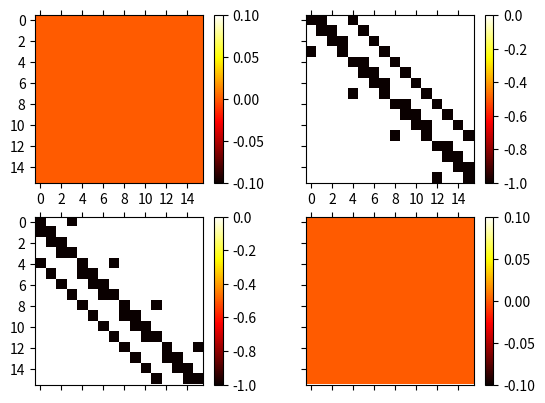

Python code for this plot:
import networkx as nx
import matplotlib.pyplot as plt

import numpy as np
from scipy.sparse import bmat, diags


class Graphene:
  def __init__(
        self,
        nmax,
        onsite_energy_sign=(1,-1),
        J = 1.,
        delta_0 = 0.,
        x0 = 0.,
        lambda_0 = 0.1,
        domain_wall_angle=0.,
        J_prime = 0,
        anisotropy_J=0,
        pbc=None,
        eps_onsite = 0,
        seed=42):
    
    self.nmax = nmax
    self.mid_point = np.array([nmax - 1, nmax-1], dtype=int) / 2
    self.la = self.lb = nmax ** 2
    self.onsite_energy_sign = {"A": onsite_energy_sign[0], "B": onsite_energy_sign[1]}
    self.J = J
    self.J_prime = J_prime
    self.anisotropy_J= anisotropy_J

    self.a = 1.
    # self.a1 = 0.5 * np.array([np.sqrt(3.), 3.])
    # self.a2 = 0.5 * np.array([-np.sqrt(3.), 3.])


  # Lattice Vectors for graphene
    self.a1 = np.sqrt(3)/2 * np.array([np.sqrt(3), 1.])
    self.a2 = np.sqrt(3) * np.array([0, 1.])
    self.d1 = -0.5 * np.array([1., np.sqrt(3)])

    self.delta_0 = delta_0
    self.x0 = x0
    self.lambd = lambda_0

    self.theta = np.deg2rad(domain_wall_angle)

    self.eps_onsite = eps_onsite

    if self.eps_onsite:
      np.random.seed(seed)
    

    if pbc not in ["x", "y", "xy", None]:
        raise Exception("The PBC conditions can be only 'x' , 'y' or 'xy'." )

    self.pbc = pbc
    
    self.coord_map = self._create_coordinates_map(shape=(nmax, nmax))
    self._compute_domain_wall()

  def _generate_off_diag_block(self):
    ks = [0, 1, self.nmax]

    diagonals = [np.full(self.la - k, -self.J) for k in ks]
    if self.anisotropy_J:
       diagonals[1][:] = -self.anisotropy_J

    diagonals[1][self.nmax - 1 :: self.nmax] = 0.

    non_pbc_part = diags(diagonals, ks)

    if not self.pbc:
      return non_pbc_part

    if self.pbc == "y":
      offset = -self.nmax + 1
      extra_diagonals = np.zeros((self.nmax ** 2) - (self.nmax - 1))
      extra_diagonals[::self.nmax] = -self.J

      other_diagonals = diags(extra_diagonals, offset, shape=(self.la, self.la))

      return non_pbc_part + other_diagonals

    if self.pbc == "x":
      offset = -self.la + self.nmax
      extra_diagonals = np.full(self.nmax, -self.J)
      other_diagonals = diags(extra_diagonals, offset, shape=(self.la, self.la))

      return non_pbc_part + other_diagonals

    if self.pbc == "xy":
      offset = [-self.la + self.nmax, -self.nmax + 1]

      # Y part
      y_part = np.full(self.nmax, -self.J)

      # X part
      x_part = np.zeros((self.nmax ** 2) - (self.nmax - 1))
      x_part[::self.nmax] = -self.J
      extra_diagonals = [
        y_part,
        x_part
      ]

      other_diagonals = diags(extra_diagonals, offset, shape=(self.la, self.la))

      return non_pbc_part + other_diagonals

  def _compute_domain_wall(self):
    na, nb = self.n_real_pos

# Note that the direction of the domain wall is always perpendicular to the 
# direction of the frequency gradient
    # m = np.array([-np.sin(self.theta), np.cos(self.theta)]) 

    m = np.array([np.cos(self.theta), np.sin(self.theta)])
    self.delta = {
      "A" : self.delta_0 * np.tanh((na.T @ m)/self.lambd),
      "B" : self.delta_0 * np.tanh((nb.T @ m)/self.lambd)
      }

  def _generate_main_diag_block(self, site):
    energy_sign = self.onsite_energy_sign[site]
    n = self.num_sites(site)
    onsite_energies_diag = np.full(n, energy_sign) * self.delta[site]

    if self.eps_onsite:
      noise_onsite_energies = (np.random.rand(n) - 0.5)* self.eps_onsite
      onsite_energies_diag += noise_onsite_energies
  
    if not self.J_prime:
      return diags(onsite_energies_diag)
    
    if not self.pbc:
      ks = [1, self.nmax - 1, self.nmax]
      k = [self._build_diag_for_NNN(ki, n) for ki in ks]

      diag = [onsite_energies_diag] + k * 2
      offsets = [0] + ks + [-ki for ki in ks]

      return diags(diag, offsets=offsets)

    if self.pbc == "x":
      ks = [1, self.nmax - 1, self.nmax, 2 * self.nmax - 1]
      k = [self._build_diag_for_NNN(ki, n) for ki in ks]

      diag = [onsite_energies_diag] + k * 2
      offsets = [0] + ks + [-ki for ki in ks]

      return diags(diag, offsets=offsets)

    if self.pbc == "y":
      ks = [1, self.nmax - 1, self.nmax, self.nmax * (self.nmax - 1), self.nmax * (self.nmax - 1) + 1]
      k = [self._build_diag_for_NNN(ki, n) for ki in ks]
      
      diag = [onsite_energies_diag] + k * 2
      offsets = [0] + ks + [-ki for ki in ks]
      
      return diags(diag, offsets=offsets)
    
    if self.pbc =="xy":
      ks = [1, self.nmax - 1, self.nmax, 2 * self.nmax - 1]
      k = [self._build_diag_for_NNN(ki, n) for ki in ks]
      
      diag = [onsite_energies_diag] + k * 2
      offsets = [0] + ks + [-ki for ki in ks]
      return diags(diag, offsets=offsets)
      

  def _build_diag_for_NNN(self, ki, n):
    k = np.full(n - ki, self.J_prime)

    if ki == 1:
      k[self.nmax-1::self.nmax] = 0
      return k

    if ki == self.nmax - 1:
      k[::self.nmax] = 0
      return k
    
    if ki == 2 * self.nmax - 1:
      k[:] = 0
      k[::self.nmax] = self.J_prime
      return k
    
    return k

      
  def num_sites(self, kind="all") -> int:
    match kind.upper():
      case "A":
        return self.la
      case "B":
        return self.lb
      case "ALL":
        return self.la + self.lb
      case _:
        return None

  @property
  def hamiltonian(self):
    Haa  = self._generate_main_diag_block(site="A")
    Hbb  = self._generate_main_diag_block(site="B")
    Hab  = self._generate_off_diag_block()

    return bmat([
        [Haa,   Hab],
        [Hab.T, Hbb]
      ]).todok()


  @staticmethod
  def _create_coordinates_map(shape):
    x, y = shape
    total_size = x * y

    a = np.arange(total_size).reshape(shape)

    b = total_size + a

    avg_x = int(x / 2)
    avg_y = int(y / 2)

    return {
        "A": {(i - avg_x, j - avg_y) : a[j,i] for i in range(x) for j in range(y)},
        "B": {(i - avg_x, j - avg_y) : b[j,i] for i in range(x) for j in range(y)},
      }

  @property
  def n_real_pos(self):
    coord_map = self.coord_map
    inv_mapA = {value : key for key, value in coord_map['A'].items()}

    m = np.array([(nx, ny) for _, (nx,ny) in sorted(inv_mapA.items())])

    Ma = np.array([self.a1, self.a2]).T

    na = Ma @ m.T

    nb = na.copy() + self.d1.reshape(2,1)


    return na, nb
  @property
  def edge_points(self):
    x_max, y_max = max(self.coord_map["A"].keys())
    x_min, y_min = min(self.coord_map["A"].keys())

    return x_max, y_max, x_min, y_min


  @property
  def graph(self):
    adj_matrix = self.hamiltonian.todense() / (-self.J)

    return nx.from_numpy_array(adj_matrix)


  def _graphene_layout(self, a=1):
    a_positions = self.coord_map["A"].keys()
    b_positions = self.coord_map["B"].keys()

    a1 = self.a1
    a2 = self.a2

    delta = self.d1

    Ma = np.array([a1, a2]).T

    a_pos_plot = [Ma @ np.array([n1,n2]) for n1, n2 in a_positions]
    b_pos_plot = [(Ma @ np.array([n1,n2])) + delta for n1, n2 in b_positions]

    a_nodes_pos = {node: position for node, position in enumerate(a_pos_plot)}
    b_nodes_pos = {node: position for node, position in enumerate(b_pos_plot, start=self.la)}

    return a_nodes_pos | b_nodes_pos


  def plot(self, with_labels=False, labels_type='number', theta_rot=False, color_by_weight=False):
      """
      Plot the graphene lattice with edges colored according to their weights in the adjacency matrix.
      
      Parameters:
      -----------
      with_labels : bool
          Whether to display labels for the nodes
      labels_type : str
          Type of labels to display ('number' for node indices)
      theta_rot : float or False
          Rotation angle (in radians) for the entire lattice
      color_by_weight : bool
          If True, edges are colored according to their weight in the adjacency matrix
      """
      G = self.graph

      node_size = 60

      figsize = (15,9) if not color_by_weight else (17,9)

      fig, ax = plt.subplots(figsize=figsize)

      pos = self._graphene_layout()

      if theta_rot:
          M = np.array([
              [np.cos(theta_rot), - np.sin(theta_rot)],
              [np.sin(theta_rot), np.cos(theta_rot)]
          ])
          pos = {node: np.dot(M, p) for node, p in pos.items()}

      a_nodes = range(self.la)
      b_nodes = range(self.la, self.la + self.lb)

      if color_by_weight:
          # Get the adjacency matrix
          adj_matrix = np.abs(self.hamiltonian.todense())
          
          edge_min = np.min(adj_matrix[adj_matrix> 0])
          edge_max = np.max(adj_matrix)
          # Create edge colors based on weights
          edge_colors = []
          edge_widths = []
          edges_for_drawing = []
          
          # Only consider edges with non-zero weight
          for u, v in G.edges():
              weight = abs(adj_matrix[u, v])
              if weight > 0:
                  edges_for_drawing.append((u, v))
                  # Normalize weight for coloring - we expect weights close to 1.0
                  edge_colors.append(weight)
                  edge_widths.append(1.0 + weight)
          
          # Draw edges with color mapping
          edges = nx.draw_networkx_edges(
              G, 
              pos=pos, 
              edgelist=edges_for_drawing,
              width=edge_widths,
              edge_color=edge_colors,
              edge_cmap=plt.cm.viridis,  # You can choose a different colormap
              edge_vmin=edge_min,
              edge_vmax=edge_max,  # Adjust this range based on your expected weights
              ax=ax
          )
          
          # Add a colorbar
          sm = plt.cm.ScalarMappable(cmap=plt.cm.viridis, norm=plt.Normalize(vmin=edge_min, vmax=edge_max))
          sm.set_array([])
          cbar = plt.colorbar(sm, ax=ax)
          cbar.set_label('Edge Weight')
      else:
          # Draw all edges with the same color
          nx.draw_networkx_edges(G, pos=pos, ax=ax)

      # Draw nodes
      nx.draw_networkx_nodes(G, node_size=node_size, pos=pos, nodelist=a_nodes, ax=ax).set_edgecolor('black')
      nx.draw_networkx_nodes(G, node_size=node_size, node_color="darkorange", pos=pos, nodelist=b_nodes, ax=ax).set_edgecolor('black')

      offset = np.array([0.,0.2])

      if with_labels:
          if labels_type == 'number':
              labels_pos = {node: position + offset for node, position in pos.items()}
              nx.draw_networkx_labels(G, pos=labels_pos)

      plt.box(False)
      plt.show()

      return fig, ax


  def get_edge_points(self):
    if self.pbc == "xy":
        return {"A": [], "B": []}
    if self.pbc == "y":
        return {
          "A": [
            [n * self.nmax for n in range(self.nmax)],
            [n * self.nmax + (self.nmax - 1) for n in range(self.nmax)]
            ],
        "B": [
            [n * self.nmax + self.la for n in range(self.nmax)],
            [n * self.nmax + (self.nmax - 1) + self.la for n in range(self.nmax)]
            ]
        }
    if self.pbc == "x":
      return {
          "A": [
            [n  for n in range(self.nmax)],
            [n + (self.nmax - 1) * self.nmax for n in range(self.nmax)]
            ],
        "B": [
            [n + self.la for n in range(self.nmax)],
            [n + (self.nmax - 1) * self.nmax + self.la for n in range(self.nmax)]
            ]
        }

class GrapheneArmchair:
    """
    Graphene with ARMCHAIR edges (x-direction) and ZIGZAG edges (y-direction).

    Built from a 4-atom rectangular supercell (2 A + 2 B), tiled nx x ny times.
        Cell vectors: R1 = (sqrt(3), 0),  R2 = (0, 3)        (bond length = 1)
        Basis:  A1 = (sqrt(3)/2, 0)     A2 = (0,         3/2)
                B1 = (0,         1/2)   B2 = (sqrt(3)/2, 2  )

    Indexing:
        - Every site has a flat index in [0, 4*nx*ny).
        - A-sublattice occupies [0, 2*nx*ny);  B occupies [2*nx*ny, 4*nx*ny).
        - Within a sublattice, flat_idx = 2*(j*nx + i) + b   where b in {0, 1}.
    """

    def __init__(self, nx, ny=None, onsite_energy_sign=(1, -1), J=1.,
                 delta_0=0., lambda_0=0.1, domain_wall_angle=0., x0=0.,
                 pbc=None, eps_onsite=0, seed=42):
        if ny is None:
            ny = nx
        self.nx, self.ny = nx, ny
        self.J = J
        self.la = self.lb = 2 * nx * ny
        self.onsite_energy_sign = {"A": onsite_energy_sign[0], "B": onsite_energy_sign[1]}

        # --- Geometry ---
        self.R1 = np.array([np.sqrt(3), 0.])
        self.R2 = np.array([0.,          3.])
        self.basis = {
            ("A", 0): np.array([np.sqrt(3) / 2, 0.0]),   # A1
            ("A", 1): np.array([0.0,            1.5]),   # A2
            ("B", 0): np.array([0.0,            0.5]),   # B1
            ("B", 1): np.array([np.sqrt(3) / 2, 2.0]),   # B2
        }

        # --- Physics params ---
        self.delta_0 = delta_0
        self.lambd = lambda_0
        self.theta = np.deg2rad(domain_wall_angle)
        self.x0 = x0
        self.eps_onsite = eps_onsite
        if eps_onsite:
            np.random.seed(seed)

        if pbc not in (None, "x", "y", "xy"):
            raise ValueError("pbc must be None, 'x', 'y', or 'xy'")
        self.pbc = pbc

        # --- Maps + domain wall ---
        self.coord_map = self._create_coordinates_map(nx, ny, la=self.la)
        self._compute_domain_wall()

    # ======================================================================
    # Methods kept from the original class (same names / same contracts)
    # ======================================================================

    @staticmethod
    def _create_coordinates_map(nx_, ny_, la):
        """
        {"A": {(i_centered, j_centered, b): flat_idx}, "B": {...}}

        Keys are 3-tuples because each rectangular cell now carries two
        atoms per sublattice (b in {0, 1}).  Cell indices are centered on
        (avg_x, avg_y) = (nx//2, ny//2) -- same convention as the original.
        """
        avg_x, avg_y = nx_ // 2, ny_ // 2
        cmap = {"A": {}, "B": {}}
        for sub, offset in (("A", 0), ("B", la)):
            for j in range(ny_):
                for i in range(nx_):
                    for b in (0, 1):
                        flat = offset + 2 * (j * nx_ + i) + b
                        cmap[sub][(i - avg_x, j - avg_y, b)] = flat
        return cmap

    @property
    def n_real_pos(self):
        """
        Real-space positions of every site, separated by sublattice.

        Returns:
            na : np.ndarray, shape (2, la)   -- columns are (x, y) of A sites
            nb : np.ndarray, shape (2, lb)   -- columns are (x, y) of B sites
        Same shape/contract as the original class, so _compute_domain_wall
        and any downstream code keep working unchanged.
        """
        inv = {v: k for k, v in self.coord_map["A"].items()}
        keys_sorted = [inv[k] for k in sorted(inv)]  # ascending flat index
        na = np.empty((2, self.la))
        nb = np.empty((2, self.lb))
        for flat, (ic, jc, b) in enumerate(keys_sorted):
            i, j = ic + self.nx // 2, jc + self.ny // 2
            cell_origin = i * self.R1 + j * self.R2
            na[:, flat] = cell_origin + self.basis[("A", b)]
            nb[:, flat] = cell_origin + self.basis[("B", b)]
        return na, nb

    def num_sites(self, kind="all") -> int:
        match kind.upper():
            case "A":   return self.la
            case "B":   return self.lb
            case "ALL": return self.la + self.lb
            case _:     return None

    def _compute_domain_wall(self):
        """Same as original: tanh wall along m=(cos θ, sin θ)."""
        na, nb = self.n_real_pos
        m = np.array([np.cos(self.theta), np.sin(self.theta)])
        self.delta = {
            "A": self.delta_0 * np.tanh((na.T @ m) / self.lambd),
            "B": self.delta_0 * np.tanh((nb.T @ m) / self.lambd),
        }

    @property
    def edge_points(self):
        """(x_max, y_max, x_min, y_min) of centered cell indices."""
        xs = [k[0] for k in self.coord_map["A"].keys()]
        ys = [k[1] for k in self.coord_map["A"].keys()]
        return max(xs), max(ys), min(xs), min(ys)

    def get_edge_points(self):
        """
        Flat indices of atoms on the OPEN edges, grouped by sublattice.
            pbc='y'  -> two armchair edges (left/right)
            pbc='x'  -> two zigzag edges (top/bottom)
            pbc='xy' -> {} (no open edges)
            pbc=None -> all four edges
        """
        if self.pbc == "xy":
            return {"A": [], "B": []}

        ax, ay = self.nx // 2, self.ny // 2
        def fA(i, j, b): return self.coord_map["A"][(i - ax, j - ay, b)]
        def fB(i, j, b): return self.coord_map["B"][(i - ax, j - ay, b)]

        edges = {"A": [], "B": []}

        if self.pbc in (None, "y"):   # armchair L/R are open
            left_A  = [fA(0, j, 1)            for j in range(self.ny)]   # A2
            right_A = [fA(self.nx - 1, j, 0)  for j in range(self.ny)]   # A1
            left_B  = [fB(0, j, 0)            for j in range(self.ny)]   # B1
            right_B = [fB(self.nx - 1, j, 1)  for j in range(self.ny)]   # B2
            edges["A"] += [left_A, right_A]
            edges["B"] += [left_B, right_B]

        if self.pbc in (None, "x"):   # zigzag T/B are open
            bottom_A = [fA(i, 0, 0)           for i in range(self.nx)]   # A1 row
            top_B    = [fB(i, self.ny - 1, 1) for i in range(self.nx)]   # B2 row
            edges["A"] += [bottom_A]
            edges["B"] += [top_B]

        return edges

    # ======================================================================
    # Hamiltonian
    # ======================================================================

    def _bond_list(self):
        """
        A1(i,j) -> B1(i,j),  B1(i+1,j),  B2(i,j-1)
        A2(i,j) -> B1(i,j),  B2(i,j),    B2(i-1,j)
        """
        nx_, ny_ = self.nx, self.ny
        wrap_x = self.pbc in ("x", "xy")
        wrap_y = self.pbc in ("y", "xy")

        def wrap(i, j):
            if not (0 <= i < nx_):
                if not wrap_x: return None
                i %= nx_
            if not (0 <= j < ny_):
                if not wrap_y: return None
                j %= ny_
            return i, j

        ax, ay = self.nx // 2, self.ny // 2
        fA = lambda i, j, b: self.coord_map["A"][(i - ax, j - ay, b)]
        fB = lambda i, j, b: self.coord_map["B"][(i - ax, j - ay, b)]

        bonds = []
        for j in range(ny_):
            for i in range(nx_):
                bonds.append((fA(i, j, 0), fB(i, j, 0)))
                w = wrap(i + 1, j)
                if w: bonds.append((fA(i, j, 0), fB(*w, 0)))
                w = wrap(i, j - 1)
                if w: bonds.append((fA(i, j, 0), fB(*w, 1)))

                bonds.append((fA(i, j, 1), fB(i, j, 0)))
                bonds.append((fA(i, j, 1), fB(i, j, 1)))
                w = wrap(i - 1, j)
                if w: bonds.append((fA(i, j, 1), fB(*w, 1)))
        return bonds

    @property
    def hamiltonian(self):
        N = self.la + self.lb
        H = lil_matrix((N, N))
        for sub in ("A", "B"):
            s = self.onsite_energy_sign[sub]
            d = self.delta[sub]
            base = 0 if sub == "A" else self.la
            diag = s * d
            if self.eps_onsite:
                diag = diag + (np.random.rand(self.la) - 0.5) * self.eps_onsite
            for k in range(self.la):
                H[base + k, base + k] = diag[k]
        for a, b in self._bond_list():
            H[a, b] = -self.J
            H[b, a] = -self.J
        return H.todok()

    @property
    def graph(self):
        M = self.hamiltonian.todense() / (-self.J)
        np.fill_diagonal(M, 0.)  # onsite terms are not bonds; avoid self-loops
        return nx.from_numpy_array(M)

    # ======================================================================
    # Plotting (kept from original, adapted for this layout)
    # ======================================================================

    def _graphene_layout(self):
        """{flat_idx: (x, y)} for networkx drawing."""
        na, nb = self.n_real_pos
        layout = {k: na[:, k]                for k in range(self.la)}
        layout.update({k + self.la: nb[:, k] for k in range(self.lb)})
        return layout

    def plot(self, with_labels=False, labels_type='number',
             theta_rot=False, color_by_weight=False):
        G = self.graph
        node_size = 60
        figsize = (15, 9) if not color_by_weight else (17, 9)
        fig, ax = plt.subplots(figsize=figsize)

        pos = self._graphene_layout()
        if theta_rot:
            M = np.array([[np.cos(theta_rot), -np.sin(theta_rot)],
                          [np.sin(theta_rot),  np.cos(theta_rot)]])
            pos = {n: M @ p for n, p in pos.items()}

        a_nodes = range(self.la)
        b_nodes = range(self.la, self.la + self.lb)

        if color_by_weight:
            W = np.abs(self.hamiltonian.todense())
            emin = np.min(W[W > 0]); emax = np.max(W)
            colors, widths, elist = [], [], []
            for u, v in G.edges():
                w = abs(W[u, v])
                if w > 0:
                    elist.append((u, v)); colors.append(w); widths.append(1.0 + w)
            nx.draw_networkx_edges(G, pos=pos, edgelist=elist,
                                   width=widths, edge_color=colors,
                                   edge_cmap=plt.cm.viridis,
                                   edge_vmin=emin, edge_vmax=emax, ax=ax)
            sm = plt.cm.ScalarMappable(cmap=plt.cm.viridis,
                                       norm=plt.Normalize(vmin=emin, vmax=emax))
            sm.set_array([])
            plt.colorbar(sm, ax=ax).set_label('Edge Weight')
        else:
            nx.draw_networkx_edges(G, pos=pos, ax=ax)

        nx.draw_networkx_nodes(G, pos=pos, nodelist=a_nodes,
                               node_size=node_size, ax=ax).set_edgecolor('black')
        nx.draw_networkx_nodes(G, pos=pos, nodelist=b_nodes, node_color="darkorange",
                               node_size=node_size, ax=ax).set_edgecolor('black')

        if with_labels and labels_type == 'number':
            labels_pos = {n: p + np.array([0., 0.2]) for n, p in pos.items()}
            nx.draw_networkx_labels(G, pos=labels_pos, ax=ax)

        ax.set_aspect("equal")
        plt.box(False)
        return fig, ax

if __name__ == "__main__":
  CMAP = 'hot'
  lattice=Graphene(nmax=4, onsite_energy_sign=(1, -1), pbc="y")
  Haa = lattice._generate_main_diag_block("A").todense()
  Hbb = lattice._generate_main_diag_block("B").todense()
  Hab = lattice._generate_off_diag_block().todense()

  fig, ax = plt.subplots(2,2, sharex=True, sharey=True)
  im = ax[0,0].matshow(Haa, cmap=CMAP)
  plt.colorbar(im)
  im = ax[1,1].matshow(Hbb, cmap=CMAP)
  plt.colorbar(im)
  im = ax[0,1].matshow(Hab, cmap=CMAP)
  plt.colorbar(im)
  im = ax[1,0].matshow(Hab.T, cmap=CMAP)
  plt.colorbar(im)
  
  plt.show()


  def plot(self, with_labels=False, labels_type='number', theta_rot=False, color_by_weight=True):
    """
    Plot the graphene lattice with edges colored according to their weights in the adjacency matrix.
    
    Parameters:
    -----------
    with_labels : bool
        Whether to display labels for the nodes
    labels_type : str
        Type of labels to display ('number' for node indices)
    theta_rot : float or False
        Rotation angle (in radians) for the entire lattice
    color_by_weight : bool
        If True, edges are colored according to their weight in the adjacency matrix
    """
    G = self.graph

    node_size = 60
    fig, ax = plt.subplots(figsize=(15,9))

    pos = self._graphene_layout()

    if theta_rot:
        M = np.array([
            [np.cos(theta_rot), - np.sin(theta_rot)],
            [np.sin(theta_rot), np.cos(theta_rot)]
        ])
        pos = {node: np.dot(M, p) for node, p in pos.items()}

    a_nodes = range(self.la)
    b_nodes = range(self.la, self.la + self.lb)

    if color_by_weight:
        # Get the adjacency matrix
        adj_matrix = np.abs(self.hamiltonian.todense())
        
        # Create edge colors based on weights
        edge_colors = []
        edge_widths = []
        edges_for_drawing = []
        
        # Only consider edges with non-zero weight
        for u, v in G.edges():
            weight = abs(adj_matrix[u, v])
            if weight > 0:
                edges_for_drawing.append((u, v))
                # Normalize weight for coloring - we expect weights close to 1.0
                edge_colors.append(weight)
                edge_widths.append(1.0 + weight)
        
        # Draw edges with color mapping
        edges = nx.draw_networkx_edges(
            G, 
            pos=pos, 
            edgelist=edges_for_drawing,
            width=edge_widths,
            edge_color=edge_colors,
            edge_cmap=plt.cm.viridis,  # You can choose a different colormap
            edge_vmin=0.0,
            edge_vmax=1.5,  # Adjust this range based on your expected weights
            ax=ax
        )
        
        # Add a colorbar
        sm = plt.cm.ScalarMappable(cmap=plt.cm.viridis, norm=plt.Normalize(vmin=0.0, vmax=1.5))
        sm.set_array([])
        cbar = plt.colorbar(sm, ax=ax)
        cbar.set_label('Edge Weight (normalized)')
    else:
        # Draw all edges with the same color
        nx.draw_networkx_edges(G, pos=pos, ax=ax)

    # Draw nodes
    nx.draw_networkx_nodes(G, node_size=node_size, pos=pos, nodelist=a_nodes, ax=ax).set_edgecolor('black')
    nx.draw_networkx_nodes(G, node_size=node_size, node_color="darkorange", pos=pos, nodelist=b_nodes, ax=ax).set_edgecolor('black')

    offset = np.array([0.,0.2])

    if with_labels:
        if labels_type == 'number':
            labels_pos = {node: position + offset for node, position in pos.items()}
            nx.draw_networkx_labels(G, pos=labels_pos)

    plt.box(False)
    plt.show()

    return fig, ax
